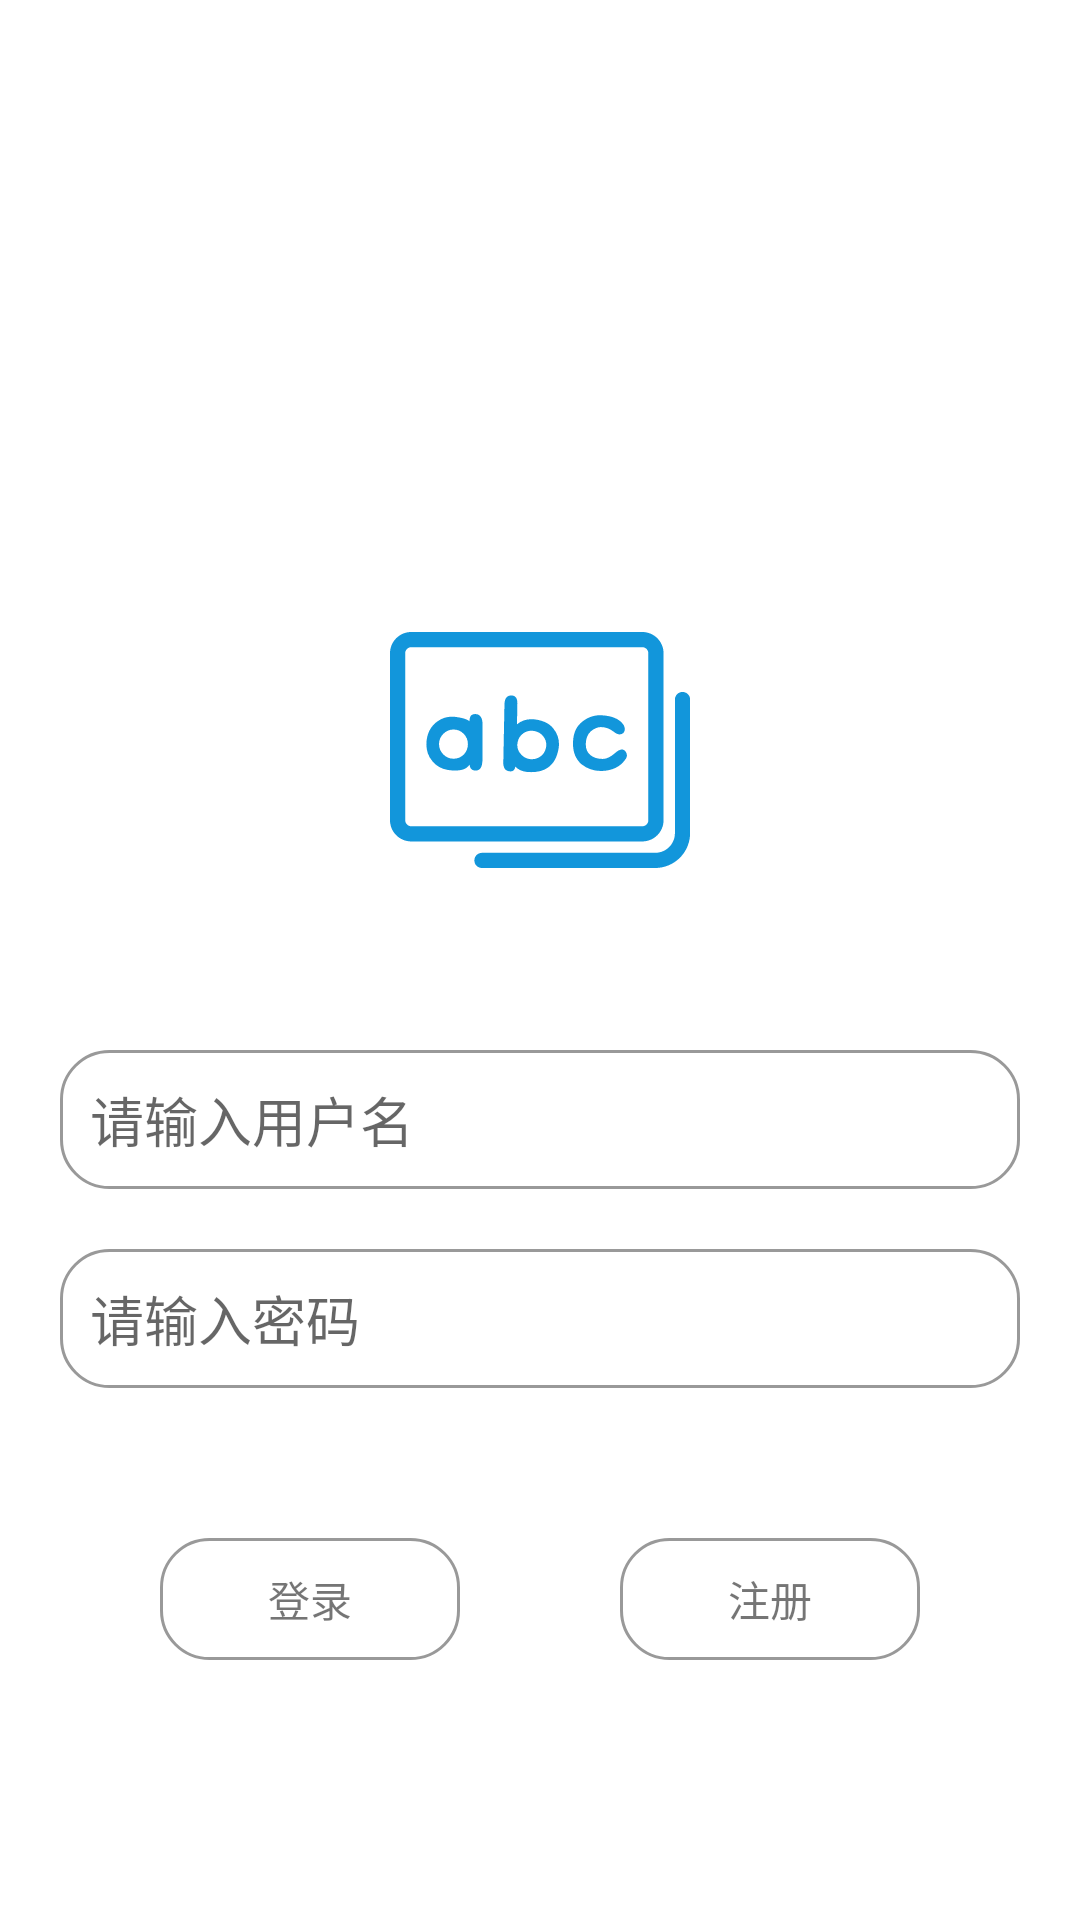

Produce the Android XML layout that renders to this screen, including the resource entries it uses.
<!-- AndroidManifest.xml: application theme Theme.ReciteWords -->
<!-- res/layout/activity_login.xml -->
<?xml version="1.0" encoding="utf-8"?>
<androidx.constraintlayout.widget.ConstraintLayout xmlns:android="http://schemas.android.com/apk/res/android"
    xmlns:app="http://schemas.android.com/apk/res-auto"
    xmlns:tools="http://schemas.android.com/tools"
    android:layout_width="match_parent"
    android:layout_height="match_parent"
    tools:context=".ui.LoginActivity">

    <ImageView
        android:id="@+id/ivWeather"
        android:layout_width="100dp"
        android:layout_height="100dp"
        android:layout_marginTop="200dp"
        android:src="@drawable/ic_word"
        app:layout_constraintLeft_toLeftOf="parent"
        app:layout_constraintRight_toRightOf="parent"
        app:layout_constraintTop_toTopOf="parent" />

    <androidx.appcompat.widget.AppCompatEditText
        android:id="@+id/et_input"
        android:layout_width="0dp"
        android:layout_height="wrap_content"
        android:layout_marginHorizontal="20dp"
        android:layout_marginTop="50dp"
        android:background="@drawable/shape_tv_rect"
        android:cursorVisible="true"
        android:hint="请输入用户名"
        android:imeOptions="actionSearch"
        android:inputType="text"
        android:maxLength="20"
        android:maxLines="1"
        android:padding="10dp"
        android:textColor="@color/black"
        android:textCursorDrawable="@null"
        app:layout_constraintLeft_toLeftOf="parent"
        app:layout_constraintRight_toRightOf="parent"
        app:layout_constraintTop_toBottomOf="@+id/ivWeather"
        tools:ignore="TouchTargetSizeCheck,SpeakableTextPresentCheck,SpeakableTextPresentCheck" />

    <androidx.appcompat.widget.AppCompatEditText
        android:id="@+id/et_input2"
        android:layout_width="0dp"
        android:layout_height="wrap_content"
        android:layout_marginHorizontal="20dp"
        android:layout_marginTop="20dp"
        android:background="@drawable/shape_tv_rect"
        android:cursorVisible="true"
        android:hint="请输入密码"
        android:imeOptions="actionSearch"
        android:inputType="text"
        android:maxLength="20"
        android:maxLines="1"
        android:padding="10dp"
        android:textColor="@color/black"
        android:textCursorDrawable="@null"
        app:layout_constraintLeft_toLeftOf="parent"
        app:layout_constraintRight_toRightOf="parent"
        app:layout_constraintTop_toBottomOf="@+id/et_input"
        tools:ignore="TouchTargetSizeCheck,SpeakableTextPresentCheck,SpeakableTextPresentCheck" />

    <TextView
        android:id="@+id/tvLogin"
        android:layout_width="100dp"
        android:layout_height="wrap_content"
        android:layout_marginTop="50dp"
        android:background="@drawable/shape_tv_rect"
        android:gravity="center"
        android:padding="10dp"
        android:text="登录"
        app:layout_constraintLeft_toLeftOf="parent"
        app:layout_constraintRight_toLeftOf="@id/tvRegister"
        app:layout_constraintTop_toBottomOf="@id/et_input2" />

    <TextView
        android:id="@+id/tvRegister"
        android:layout_width="100dp"
        android:layout_height="wrap_content"
        android:layout_marginTop="50dp"
        android:background="@drawable/shape_tv_rect"
        android:gravity="center"
        android:padding="10dp"
        android:text="注册"
        app:layout_constraintLeft_toRightOf="@id/tvLogin"
        app:layout_constraintRight_toRightOf="parent"
        app:layout_constraintTop_toBottomOf="@id/et_input2" />

</androidx.constraintlayout.widget.ConstraintLayout>
<!-- resources referenced by this layout -->
<resources>
  <!-- drawable ic_word: vector/xml drawable (drawable, 2487 chars, omitted) -->
  <!-- drawable shape_tv_rect (drawable) -->
  <?xml version="1.0" encoding="utf-8"?>
  <shape xmlns:android="http://schemas.android.com/apk/res/android">
      
      
  
      
      <corners android:radius="16sp" />
  
      <stroke android:color="#999999" />
  
      
      <stroke
          android:width="1dp"
          android:color="#999999" />
  
  </shape>
  <style name="Theme.ReciteWords" parent="Theme.MaterialComponents.DayNight.NoActionBar">
          
          <item name="colorPrimary">@color/purple_500</item>
          <item name="colorPrimaryVariant">@color/purple_700</item>
          <item name="colorOnPrimary">@color/white</item>
          
          <item name="colorSecondary">@color/teal_200</item>
          <item name="colorSecondaryVariant">@color/teal_700</item>
          <item name="colorOnSecondary">@color/black</item>
          
          <item name="android:statusBarColor" tools:targetApi="l">?attr/colorPrimaryVariant</item>
          
      </style>
  <!-- not gathered from this repository: default colours our renderer supplied (Android Studio template values) -->
  <color name="purple_500">#FF6200EE</color>
  <color name="purple_700">#FF3700B3</color>
  <color name="teal_200">#FF03DAC5</color>
  <color name="teal_700">#FF018786</color>
  <color name="black">#FF000000</color>
  <color name="white">#FFFFFFFF</color>
</resources>
